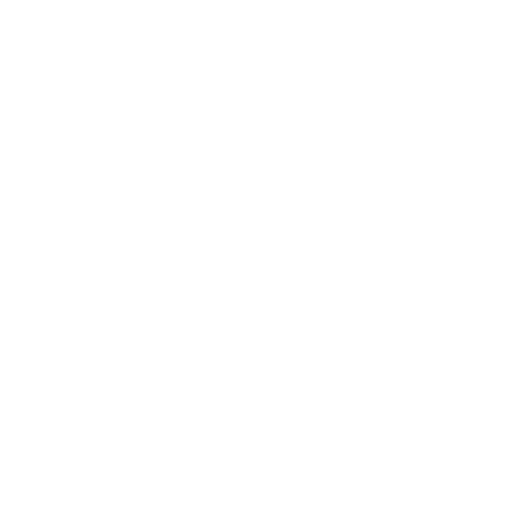
t = 0.00 s
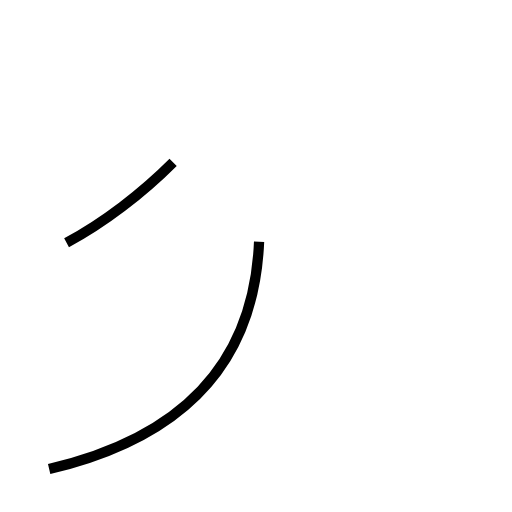
t = 1.38 s
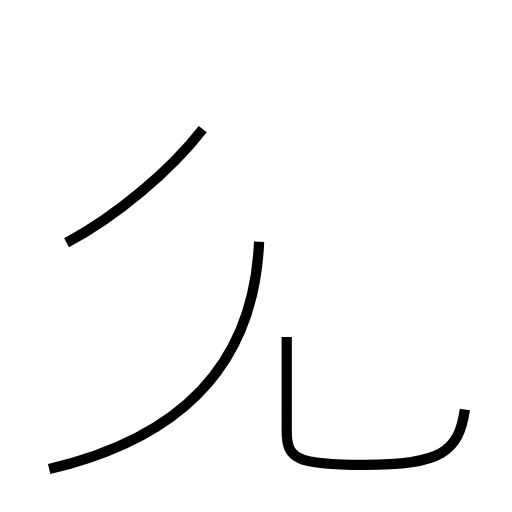
t = 2.45 s
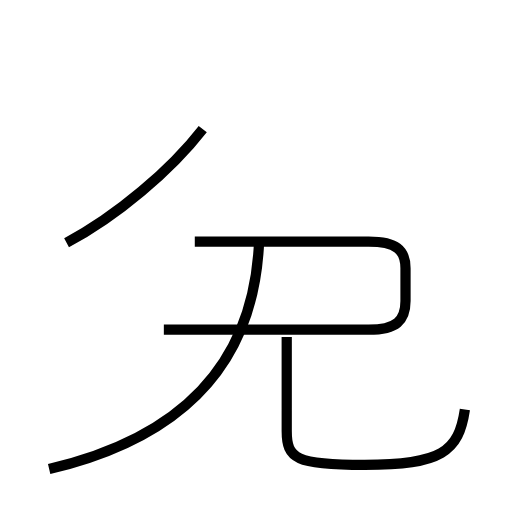
t = 3.97 s
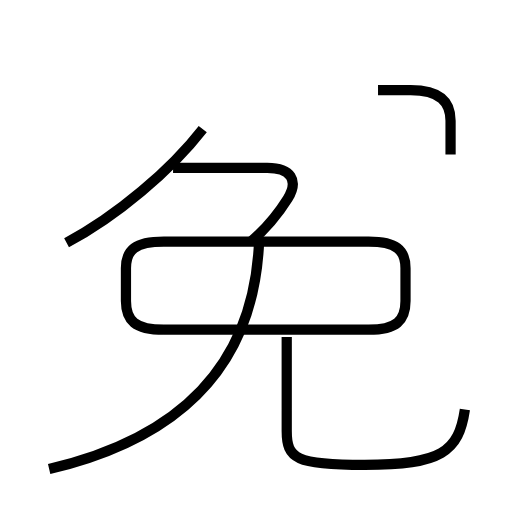
t = 5.43 s
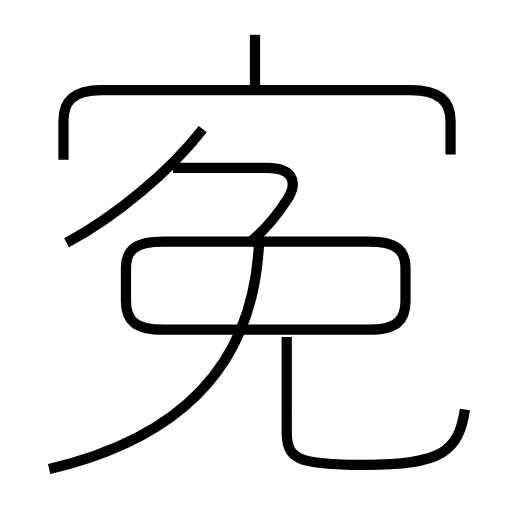
t = 6.67 s

The animated SVG that drew these frames (rendered in a browser with its animation timeline set to each time). Animation: 7 SMIL elements (animate=7); one cycle of 6.67 s.

<?xml version='1.0' encoding='utf-8'?>
<svg viewBox="0.0 -6.0 50.0 50.0" version="1.1" xmlns="http://www.w3.org/2000/svg"><rect x="-1000" y="-1000" width="2000" height="2000" stroke="white" fill="white" /><g style="fill:none;stroke:#000000;stroke-width:1"><path d="M 4.8 1.8 C 17.6 -1.2 24.8 -8.3 25.3 -20.4 " transform="translate(0.0 38.0)" stroke-dasharray="32.895111377734615" stroke-dashoffset="32.895111377734615"><animate attributeName="stroke-dashoffset" from="32.895111377734615" to="0" dur="0.9868533413320384s" begin="0s" fill="freeze" /></path><path d="M 6.5 -20.3 C 11.4 -22.9 16.7 -27.4 19.8 -31.4 " transform="translate(0.0 38.0)" stroke-dasharray="17.43499122694893" stroke-dashoffset="17.43499122694893"><animate attributeName="stroke-dashoffset" from="17.43499122694893" to="0" dur="0.5230497368084679s" begin="0.9868533413320384s" fill="freeze" /></path><path d="M 45.4 -4.0 C 44.8 0.1 43.1 1.4 35.6 1.4 C 28.9 1.4 28.0 0.8 28.0 -1.9 L 28.0 -11.1 " transform="translate(0.0 38.0)" stroke-dasharray="31.41951152834178" stroke-dashoffset="31.41951152834178"><animate attributeName="stroke-dashoffset" from="31.41951152834178" to="0" dur="0.9425853458502533s" begin="1.5099030781405063s" fill="freeze" /></path><path d="M 16.0 -11.8 L 36.0 -11.8 C 38.7 -11.8 39.6 -12.7 39.6 -14.6 L 39.6 -17.8 C 39.6 -19.6 38.7 -20.4 36.0 -20.4 L 16.0 -20.4 C 13.2 -20.4 12.3 -19.6 12.3 -17.8 L 12.3 -14.6 C 12.3 -12.7 13.2 -11.8 16.0 -11.8 Z " transform="translate(0.0 38.0)" stroke-dasharray="67.42903366590551" stroke-dashoffset="67.42903366590551"><animate attributeName="stroke-dashoffset" from="67.42903366590551" to="0" dur="2.022871009977165s" begin="2.4524884239907596s" fill="freeze" /></path><path d="M 24.5 -20.4 C 25.9 -21.6 27.1 -23.0 28.1 -24.6 C 29.2 -26.4 28.4 -27.6 26.1 -27.6 L 16.9 -27.6 " transform="translate(0.0 38.0)" stroke-dasharray="19.5829636236315" stroke-dashoffset="19.5829636236315"><animate attributeName="stroke-dashoffset" from="19.5829636236315" to="0" dur="0.587488908708945s" begin="4.475359433967925s" fill="freeze" /></path><path d="M 44.0 -28.9 L 44.0 -32.2 C 44.0 -34.0 43.0 -35.2 40.1 -35.2 L 9.9 -35.2 C 7.0 -35.2 6.2 -34.0 6.2 -32.2 L 6.2 -28.4 " transform="translate(0.0 38.0)" stroke-dasharray="48.425832001139455" stroke-dashoffset="48.425832001139455"><animate attributeName="stroke-dashoffset" from="48.425832001139455" to="0" dur="1.4527749600341835s" begin="5.06284834267687s" fill="freeze" /></path><path d="M 24.9 -35.5 L 24.9 -40.6" transform="translate(0.0 38.0)" stroke-dasharray="5.100000000000001" stroke-dashoffset="5.100000000000001"><animate attributeName="stroke-dashoffset" from="5.100000000000001" to="0" dur="0.15300000000000002s" begin="6.515623302711053s" fill="freeze" /></path></g></svg>
